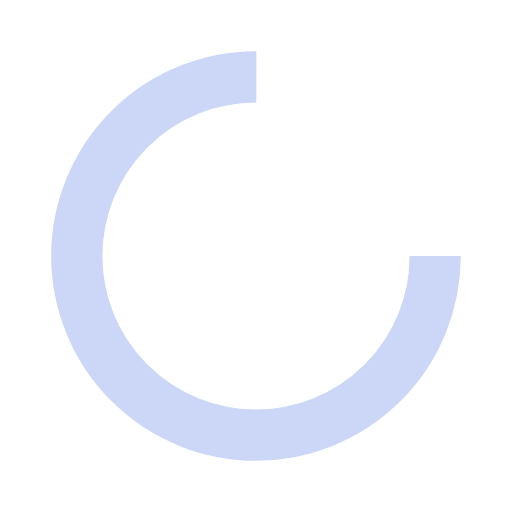
t = 0.00 s
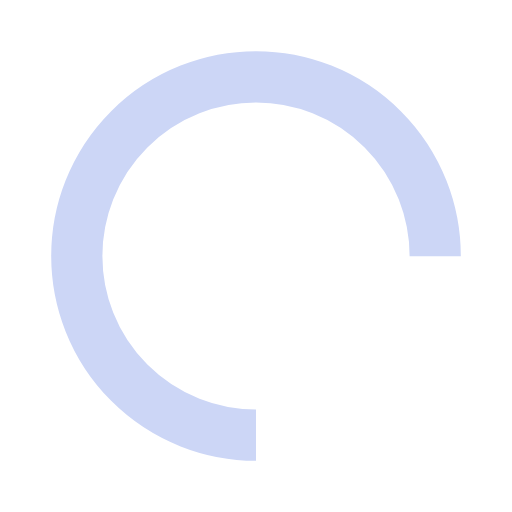
t = 0.25 s
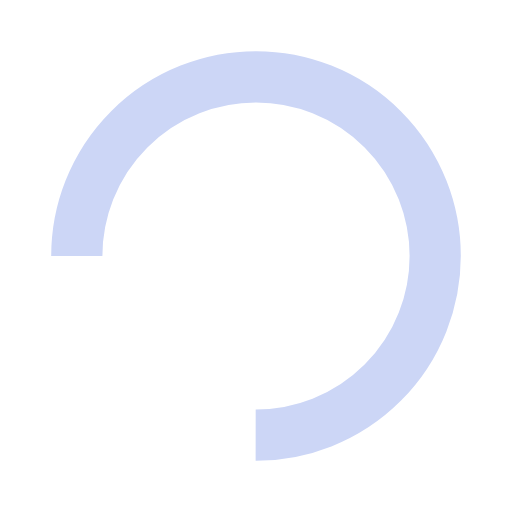
t = 0.50 s
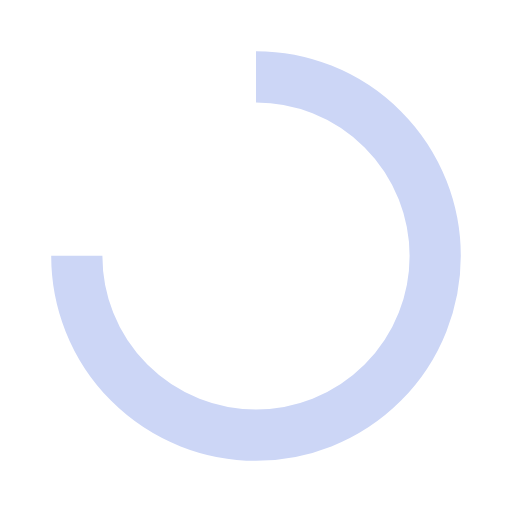
t = 0.75 s

The animated SVG that drew these frames (rendered in a browser with its animation timeline set to each time). Animation: 1 SMIL element (animateTransform=1); one cycle of 1.00 s, repeats indefinitely.

<?xml version="1.0" encoding="utf-8"?>
<svg xmlns="http://www.w3.org/2000/svg" xmlns:xlink="http://www.w3.org/1999/xlink" style="margin: auto; background: none; display: block; shape-rendering: auto;" width="30px" height="30px" viewBox="0 0 100 100" preserveAspectRatio="xMidYMid">
<circle cx="50" cy="50" fill="none" stroke="#ccd6f6" stroke-width="10" r="35" stroke-dasharray="164.93361431346415 56.97787143782138">
  <animateTransform attributeName="transform" type="rotate" repeatCount="indefinite" dur="1s" values="0 50 50;360 50 50" keyTimes="0;1"></animateTransform>
</circle>
<!-- [ldio] generated by https://loading.io/ --></svg>